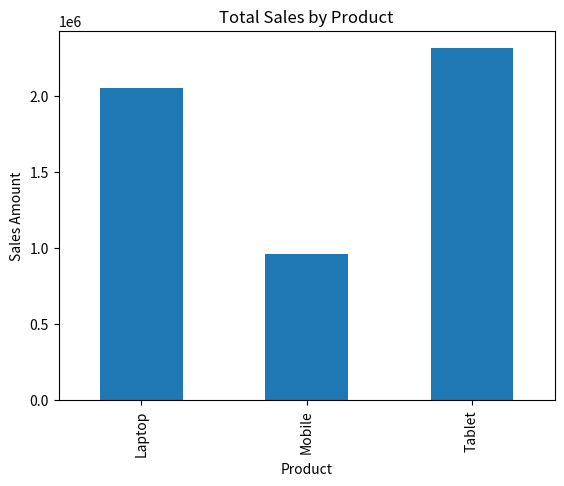
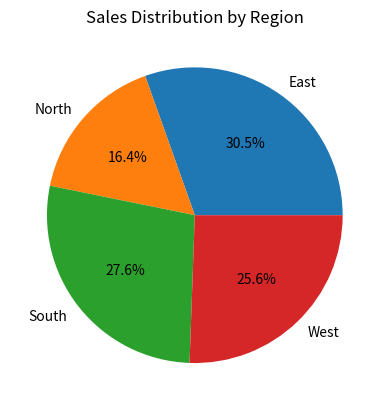
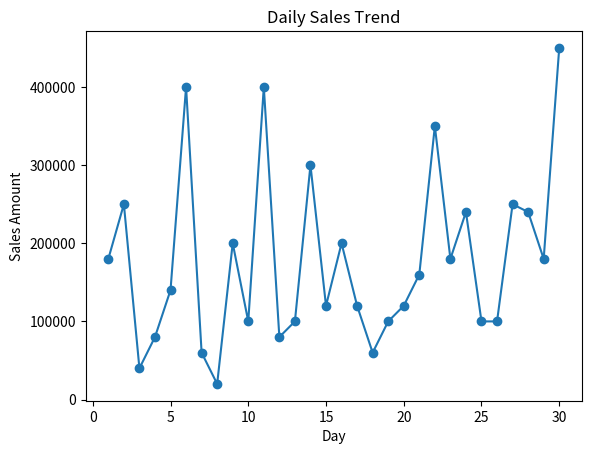

Recreate these plots in Python, in order.
import numpy as np
import pandas as pd
import matplotlib.pyplot as plt

# -------------------------------
# Generate synthetic sales data
# -------------------------------
print("Program started")
np.random.seed(42)  # for consistent results

products = ["Laptop", "Mobile", "Tablet"]
regions = ["North", "South", "East", "West"]

num_records = 30

data = {
    "Day": np.arange(1, num_records + 1),
    "Product": np.random.choice(products, num_records),
    "Region": np.random.choice(regions, num_records),
    "Quantity": np.random.randint(1, 10, num_records),
    "Price": np.random.choice([20000, 30000, 50000], num_records)
}

df = pd.DataFrame(data)

# -------------------------------
# Data Analysis
# -------------------------------

# Calculate total sales using NumPy
df["Total_Sales"] = np.multiply(df["Quantity"], df["Price"])

print("\n--- SALES DATA ---")
print(df.head())

# Product-wise total sales
product_sales = df.groupby("Product")["Total_Sales"].sum()

# Region-wise total sales
region_sales = df.groupby("Region")["Total_Sales"].sum()

# Daily sales trend
daily_sales = df.groupby("Day")["Total_Sales"].sum()

# -------------------------------
# Visualization
# -------------------------------

# Bar Chart: Product Sales
plt.figure()
product_sales.plot(kind="bar")
plt.title("Total Sales by Product")
plt.xlabel("Product")
plt.ylabel("Sales Amount")
plt.show()

# Pie Chart: Region Sales
plt.figure()
region_sales.plot(kind="pie", autopct="%1.1f%%")
plt.title("Sales Distribution by Region")
plt.ylabel("")
plt.show()

# Line Chart: Daily Sales Trend
plt.figure()
plt.plot(daily_sales.index, daily_sales.values, marker='o')
plt.title("Daily Sales Trend")
plt.xlabel("Day")
plt.ylabel("Sales Amount")
plt.show()
print("\nProgram finished successfully")
input("Press Enter to exit...")

